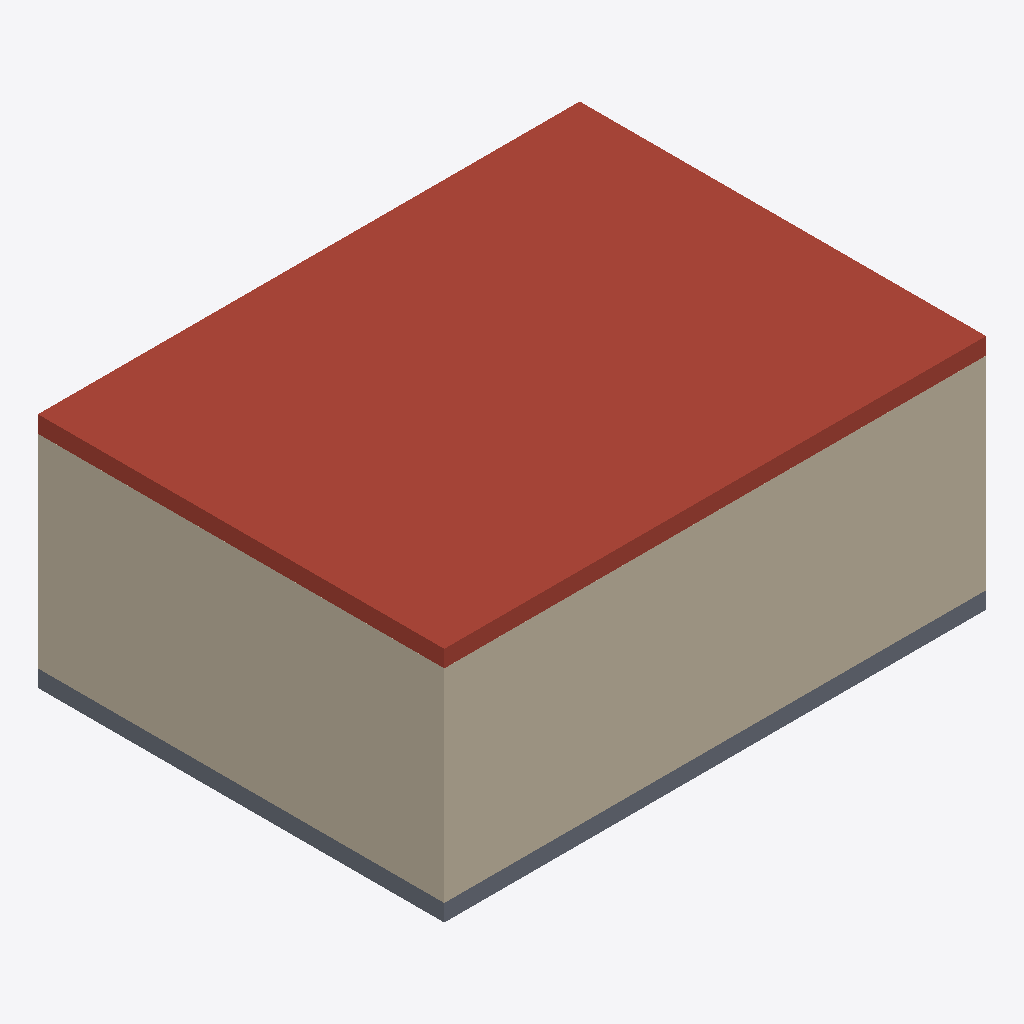
Isometric view of an IFC building model (IFC-SPF (STEP), schema IFC4, length unit metre), seen from the south-west, elements coloured by IFC class (only those large enough to see are counted): 4 walls (beige), 1 roof (red-brown), 1 slab (grey).
Extent 8.0 m × 6.0 m × 3.5 m (x, y, z). Storeys (1): Zemin Kat at 0.00 m. Elements (8): 4 IfcWall, 2 IfcSlab, 1 IfcBeam, 1 IfcColumn.

HEADER;
FILE_DESCRIPTION((''),'2;1');
FILE_NAME('ornek-model.ifc','2026-01-01T00:00:00',('SiteOfSight'),('SiteOfSight'),'SiteOfSight','SiteOfSight','');
FILE_SCHEMA(('IFC4'));
ENDSEC;
DATA;
#15=IFCPROJECT('uayUBIIybJIjN4dLLbUFA_',#5,'Ornek Proje',$,$,$,$,(#10),#14);
#17=IFCSITE('gxeu5lkw10V9zYflf8T5hH',#5,'Saha 001',$,$,#16,$,$,.ELEMENT.,$,$,$,$,$);
#19=IFCBUILDING('6T22qNe9NEBRKO$7FrqwQV',#5,'Ornek Bina',$,$,#18,$,$,.ELEMENT.,$,$,$);
#21=IFCBUILDINGSTOREY('XyPQUc93uUle3KHOlGNfSF',#5,'Zemin Kat',$,$,#20,$,$,.ELEMENT.,0.0);
#96=IFCSLAB('8vGUqn$XunnS6jMKQc50V9',#5,'Cati Dosemesi',$,$,#87,#95,$,.ROOF.);
#36=IFCWALL('i4Y4AlVYZxlifm3oJ1lTcl',#5,'Duvar Guney',$,$,#27,#35,$,.SOLIDWALL.);
#60=IFCWALL('l0$MpwmPmmAYtmN$xu8NVc',#5,'Duvar Bati',$,$,#51,#59,$,.SOLIDWALL.);
#84=IFCSLAB('hgAWMrEBLElwTs0hh07zvm',#5,'Zemin Doseme',$,$,#75,#83,$,.FLOOR.);
#48=IFCWALL('N3bYdiujuQel$wHG$Wo0kp',#5,'Duvar Kuzey',$,$,#39,#47,$,.SOLIDWALL.);
#72=IFCWALL('1mZ50JV_yCNHBbr6PTGNhs',#5,'Duvar Dogu',$,$,#63,#71,$,.SOLIDWALL.);
ENDSEC;
